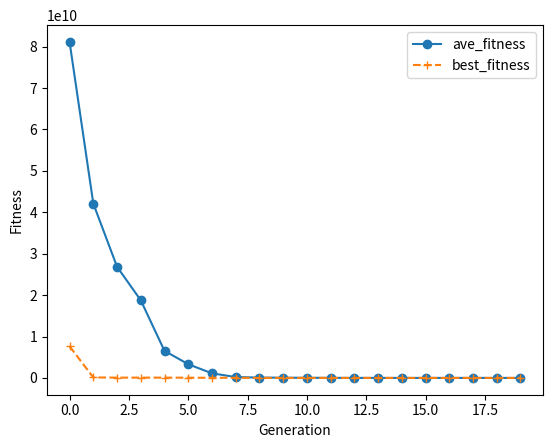

Reproduce this figure in Python.
import random
import copy
import math
import matplotlib.pyplot as plt

class individual:
    def __init__(self):
        self.gene = [0]*N
        self.fitness = 0
    def show(self):
        print('gene',self.gene)
        print('fitness',self.fitness)



population = []
N=20
P=50
MUTRATE=0.5
MUTSTEP=0.02
MAX=10
MIN=-5
offspring=[]

for x in range (0, P):
    tempgene=[]
    for y in range (0, N):
        tempgene.append( random.randint(0,1))
    newind = individual()
    newind.gene = tempgene.copy()
    population.append(newind)

ave_fit_table=[]
best_fit_table=[]
def test_function( ind ):
    gene=ind.gene
    n=len(gene)
    utility=0
    utility1=0
    for i in range (n):
        utility1+=0.5*i*gene[i]*0.5*i*gene[i]
    for j in range (n):
        utility+=gene[i]*gene[i]+utility1*utility1+utility1**4
    return utility

    


for idx in range(20):
    print('population')
    for j in  population:
        print(j.gene)
    
    toff1 = individual()
    toff2 = individual()
    temp = individual()
    for i in range(0, P, 2):
        toff1 = copy.deepcopy(population[i])
        toff2 = copy.deepcopy(population[i+1])
        temp = copy.deepcopy(population[i])
        crosspoint = random.randint(1,N)
        for j in range (crosspoint, N):
            toff1.gene[j] = toff2.gene[j]
            toff2.gene[j] = temp.gene[j]
        population[i] = copy.deepcopy(toff1)
        population[i+1] = copy.deepcopy(toff2)

    offspring=[]
    for i in range( 0, P ):
        newind1 = individual()
        newind1.gene = []
        for j in range( 0, N ):
            gene = population[i].gene[j]
            mutprob = random.random()
            if mutprob < MUTRATE:
                alter = random.uniform(-MUTSTEP,MUTSTEP)
                gene = gene + alter
            if gene > MAX:
                gene = MAX
            if gene < MIN:
                gene = MIN
            newind1.gene.append(gene)
        offspring.append(newind1)
    print('offspring')
    for j in offspring:
        print(j.gene)
    for i in range (0, P):
        offspring[i].fitness = test_function(offspring[i])
    population=[]
    for i in range (0, P):
        parent1 = random.randint( 0, P-1 )
        off1 = copy.deepcopy(offspring[parent1])
        parent2 = random.randint( 0, P-1 )
        off2 = copy.deepcopy(offspring[parent2])
        if off1.fitness < off2.fitness:
            population.append( off1 )
        else:
            population.append( off2 )
    
    fitnesses=[]
    for i in range (0, P):
        population[i].fitness = test_function(population[i])
        fitnesses.append(population[i].fitness)
    ave_fit=sum(fitnesses)/len(fitnesses)
    best_fit=min(fitnesses)
    ave_fit_table.append(ave_fit)
    best_fit_table.append(best_fit)

plt.plot(range(20),ave_fit_table,marker='o')
plt.plot(range(20),best_fit_table,marker='+',linestyle='dashed')
plt.legend(('ave_fitness', 'best_fitness'), loc='upper right') 
#plt.xticks(range(20))
plt.xlabel('Generation')
plt.ylabel('Fitness')
plt.show()


